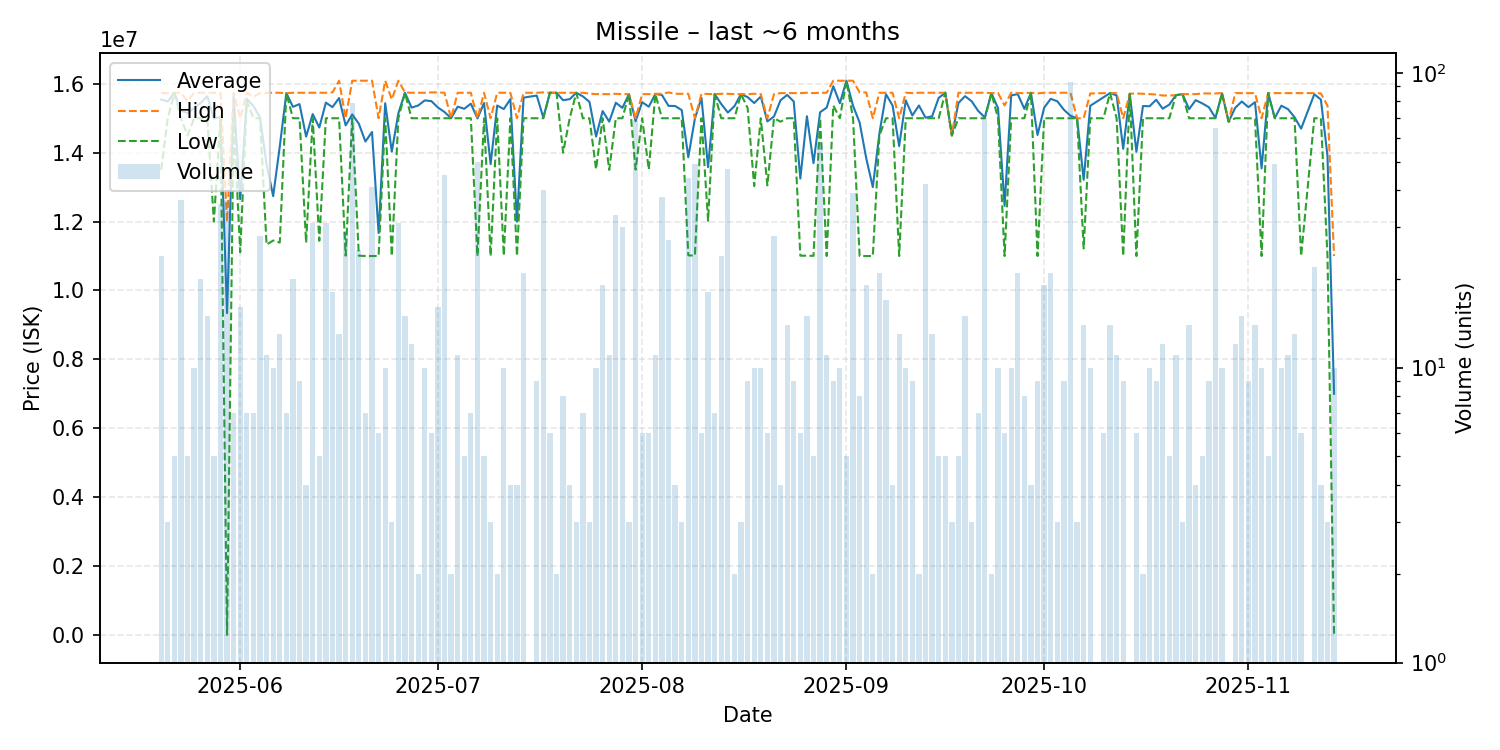

The data file committed next to this chart (first rows):
date, average, highest, lowest, order_count, volume
2025-05-20, 15544167, 15730000, 13500000, 5, 24
2025-05-21, 15486667, 15730000, 15000000, 3, 3
2025-05-22, 15738000, 15740000, 15730000, 3, 5
2025-05-23, 15220000, 15740000, 15000000, 6, 37
2025-05-24, 15148000, 15500000, 14500000, 4, 5
2025-05-25, 15294000, 15735000, 15000000, 6, 10
2025-05-26, 15444000, 15740000, 15000000, 7, 20
2025-05-27, 15638667, 15740000, 15000000, 6, 15
2025-05-28, 14988000, 15735000, 12000000, 4, 5
2025-05-29, 15040278, 15740000, 15000000, 9, 36
2025-05-30, 9343243, 12000000, 0.01, 7, 37
2025-05-31, 15634286, 15740000, 15000000, 6, 7
2025-06-01, 12655000, 15000000, 11110000, 6, 16
2025-06-02, 15565714, 15740000, 15500000, 6, 7
2025-06-03, 15354286, 15620000, 15000000, 6, 7
2025-06-04, 15026071, 15730000, 15000000, 4, 28
2025-06-05, 13664545, 15735000, 11330000, 9, 11
2025-06-06, 12738000, 15740000, 11450000, 10, 10
2025-06-07, 14178462, 15740000, 11390000, 5, 13
2025-06-08, 15730000, 15730000, 15730000, 3, 7
2025-06-09, 15332000, 15740000, 15000000, 9, 20
2025-06-10, 15411111, 15740000, 15000000, 9, 9
2025-06-11, 14467500, 15740000, 11390000, 4, 4
2025-06-12, 15120000, 15740000, 15000000, 4, 31
2025-06-13, 14732000, 15740000, 11440000, 5, 5
2025-06-14, 15453226, 15740000, 15000000, 6, 31
2025-06-15, 15322778, 15750000, 15000000, 6, 18
2025-06-16, 15586923, 16090000, 15000000, 6, 13
2025-06-17, 14791724, 15000000, 11010000, 15, 29
2025-06-18, 15110380, 16090000, 15000000, 11, 79
2025-06-19, 14841200, 16090000, 11010000, 14, 25
2025-06-20, 14324286, 16090000, 11000000, 6, 7
2025-06-21, 14600488, 16090000, 11000000, 12, 41
2025-06-22, 11666667, 15000000, 11000000, 2, 6
2025-06-23, 15436000, 16090000, 15000000, 8, 10
2025-06-24, 14030000, 15545000, 11000000, 3, 3
2025-06-25, 15143871, 16090000, 15000000, 7, 31
2025-06-26, 15741333, 15750000, 15740000, 4, 15
2025-06-27, 15308333, 15740000, 15000000, 7, 12
2025-06-28, 15370000, 15740000, 15000000, 2, 2
2025-06-29, 15518000, 15740000, 15000000, 7, 10
2025-06-30, 15498333, 15750000, 15000000, 4, 6
2025-07-01, 15312500, 15750000, 15000000, 11, 16
2025-07-02, 15181111, 15740000, 15000000, 6, 45
2025-07-03, 15000000, 15000000, 15000000, 2, 2
2025-07-04, 15336364, 15740000, 15000000, 5, 11
2025-07-05, 15276000, 15740000, 15000000, 3, 5
2025-07-06, 15422857, 15740000, 15000000, 6, 7
2025-07-07, 14994000, 15000000, 11000000, 12, 50
2025-07-08, 15442000, 15740000, 15000000, 5, 5
2025-07-09, 13666667, 15000000, 11000000, 2, 3
2025-07-10, 15370000, 15740000, 15000000, 2, 2
2025-07-11, 15267000, 15740000, 11010000, 3, 10
2025-07-12, 15555000, 15740000, 15000000, 3, 4
2025-07-13, 12000000, 15000000, 11000000, 4, 4
2025-07-14, 15598571, 15740000, 15000000, 7, 21
2025-07-16, 15658889, 15740000, 15000000, 5, 9
2025-07-17, 15018750, 15750000, 15000000, 4, 40
2025-07-18, 15740000, 15740000, 15740000, 4, 6
2025-07-19, 15740000, 15740000, 15740000, 2, 2
... 116 more rows
